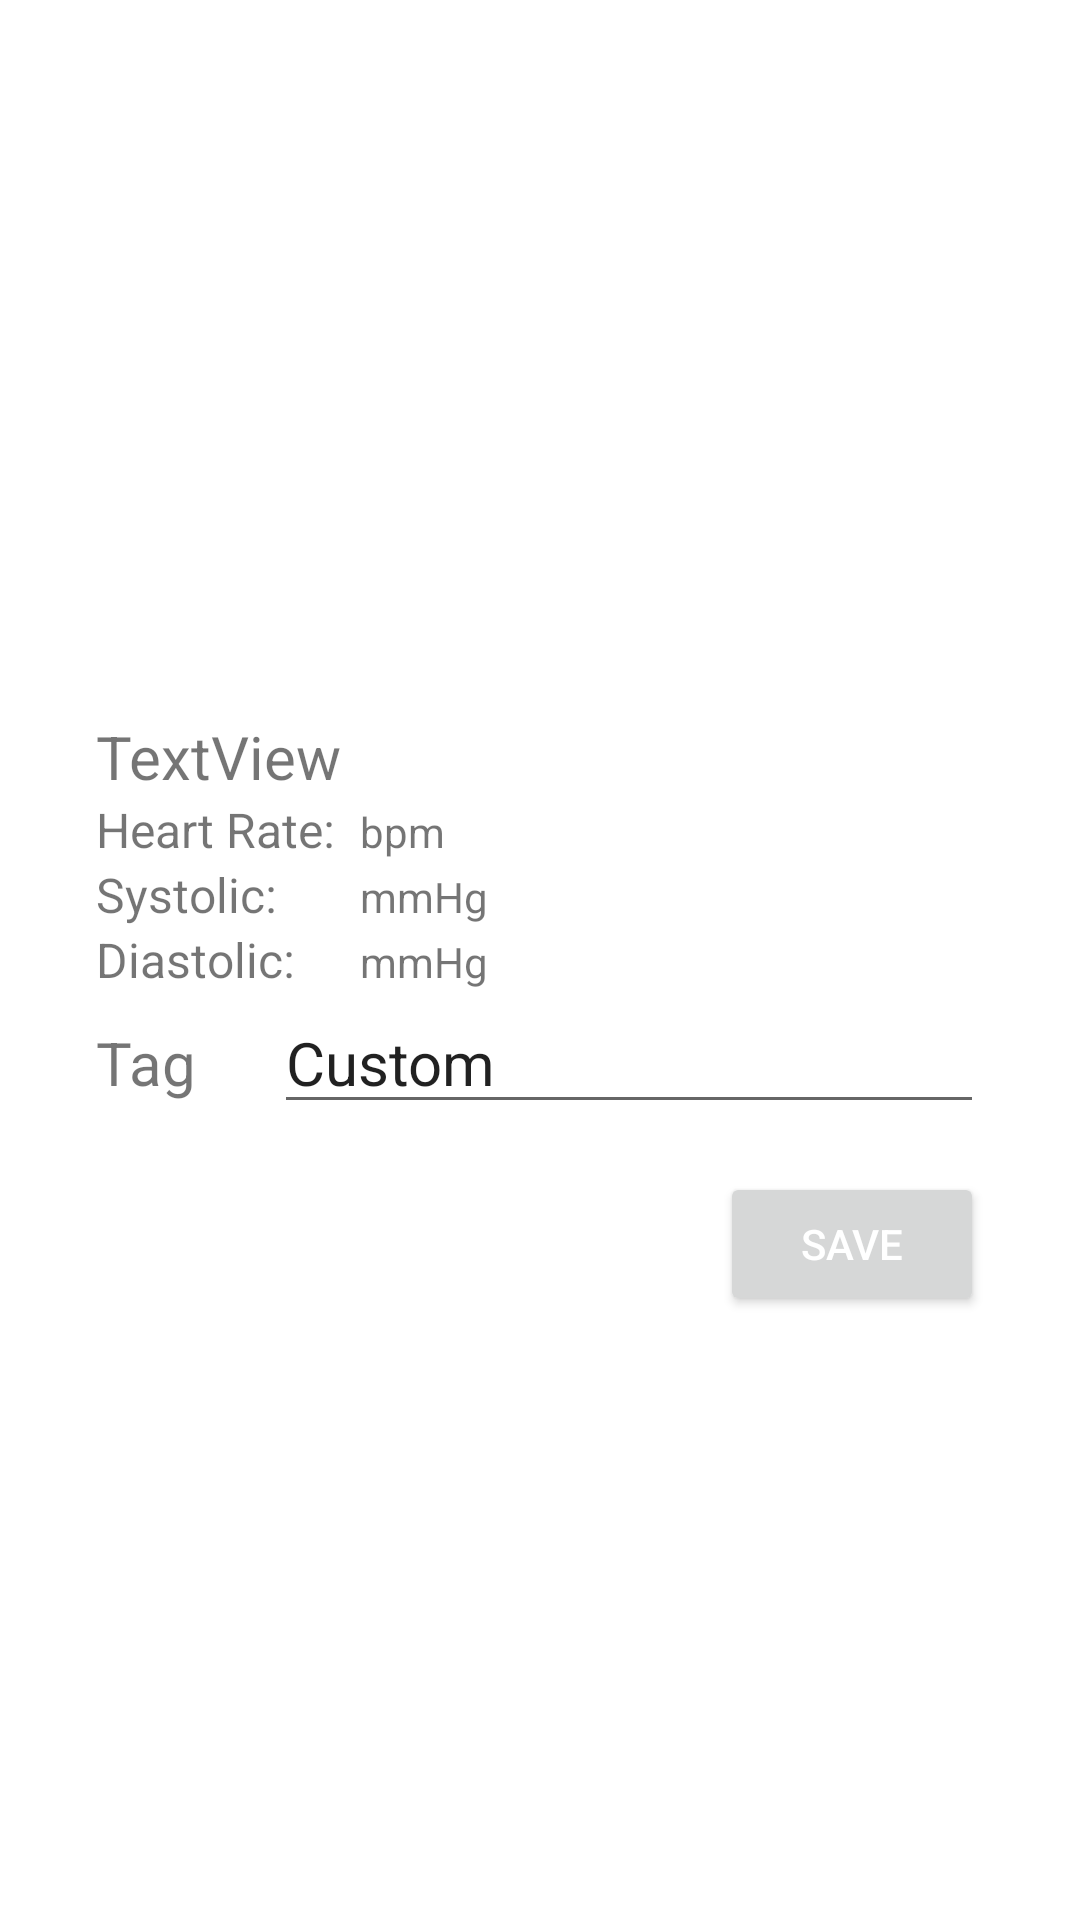

Here is an Android app screen rendered from its layout file. Give the layout XML and the strings, colors and styles it references.
<!-- AndroidManifest.xml: application theme Theme.Picoximeter -->
<!-- res/layout/bp_reading_form_layout.xml -->
<?xml version="1.0" encoding="utf-8"?>
<androidx.constraintlayout.widget.ConstraintLayout xmlns:android="http://schemas.android.com/apk/res/android"
    xmlns:app="http://schemas.android.com/apk/res-auto"
    android:layout_width="match_parent"
    android:layout_height="match_parent"
    android:background="?android:attr/colorBackground">

    <TextView
        android:id="@+id/form_date_text_view"
        android:layout_width="wrap_content"
        android:layout_height="wrap_content"
        android:layout_marginStart="32dp"
        android:text="TextView"
        android:textAlignment="viewStart"
        android:textSize="20sp"
        app:layout_constraintBottom_toTopOf="@+id/tableLayout2"
        app:layout_constraintStart_toStartOf="parent" />

    <TableLayout
        android:id="@+id/tableLayout2"
        android:layout_width="0dp"
        android:layout_height="wrap_content"
        android:layout_marginStart="32dp"
        android:layout_marginEnd="32dp"
        android:gravity="start|left"
        app:layout_constraintBottom_toBottomOf="parent"
        app:layout_constraintEnd_toEndOf="parent"
        app:layout_constraintStart_toStartOf="parent"
        app:layout_constraintTop_toTopOf="parent">

        <TableRow
            android:layout_width="match_parent"
            android:layout_height="match_parent"
            android:gravity="start">

        </TableRow>

        <TableRow
            android:layout_width="match_parent"
            android:layout_height="match_parent"
            android:layout_gravity="left"
            android:gravity="start">

            <TextView
                android:id="@+id/form_hr_desc"
                android:layout_width="wrap_content"
                android:layout_height="wrap_content"
                android:text="@string/ble_hr"
                android:textAlignment="viewStart"
                android:textSize="16sp"
                android:layout_marginEnd="8dp"/>

            <TextView
                android:id="@+id/form_hr_text_view"
                android:layout_width="wrap_content"
                android:layout_height="wrap_content"
                android:text="@string/ble_hr_unit"
                android:textAlignment="viewStart" />

        </TableRow>

        <TableRow
            android:layout_width="match_parent"
            android:layout_height="match_parent"
            android:layout_gravity="left"
            android:gravity="start">

            <TextView
                android:id="@+id/form_bp_sys"
                android:layout_width="wrap_content"
                android:layout_height="wrap_content"
                android:text="@string/bp_systolic"
                android:textAlignment="viewStart"
                android:textSize="16sp"
                android:layout_marginEnd="8dp"/>

            <TextView
                android:id="@+id/form_spo2_text_view"
                android:layout_width="wrap_content"
                android:layout_height="wrap_content"
                android:text="@string/bp_unit"
                android:textAlignment="viewStart" />

        </TableRow>

        <TableRow
            android:layout_width="match_parent"
            android:layout_height="match_parent" >

            <TextView
                android:id="@+id/form_bp_dia"
                android:layout_width="wrap_content"
                android:layout_height="wrap_content"
                android:layout_marginEnd="8dp"
                android:text="@string/bp_diastolic"
                android:textAlignment="viewStart"
                android:textSize="16sp" />

            <TextView
                android:id="@+id/form_spo2_text_view4"
                android:layout_width="wrap_content"
                android:layout_height="wrap_content"
                android:text="@string/bp_unit"
                android:textAlignment="viewStart" />
        </TableRow>

        <TableRow
            android:id="@+id/form_custom_tag_row"
            android:layout_width="match_parent"
            android:layout_height="match_parent"
            android:gravity="start">

            <TextView
                android:id="@+id/textView16"
                android:layout_width="wrap_content"
                android:layout_height="wrap_content"
                android:layout_weight="1"
                android:text="@string/form_tag_desc"
                android:textAlignment="viewStart"
                android:textSize="20sp" />

            <EditText
                android:id="@+id/form_custom_text_field"
                android:layout_width="wrap_content"
                android:layout_height="wrap_content"
                android:ems="10"
                android:inputType="text"
                android:maxLines="1"
                android:text="@string/form_tag_custom"
                android:textSize="20sp" />

        </TableRow>

    </TableLayout>

    <Button
        android:id="@+id/form_save_button"
        android:layout_width="wrap_content"
        android:layout_height="wrap_content"
        android:layout_marginTop="16dp"
        android:layout_marginEnd="32dp"
        android:text="@string/form_save"
        android:textColor="@color/white"
        app:layout_constraintEnd_toEndOf="parent"
        app:layout_constraintTop_toBottomOf="@+id/tableLayout2" />
</androidx.constraintlayout.widget.ConstraintLayout>
<!-- resources referenced by this layout -->
<resources>
  <color name="white">#FFFFFFFF</color>
  <string name="ble_hr">Heart Rate: </string>
  <string name="ble_hr_unit">bpm</string>
  <string name="bp_diastolic">"Diastolic: "</string>
  <string name="bp_systolic">"Systolic: "</string>
  <string name="bp_unit" translatable="false">mmHg</string>
  <string name="form_save">Save</string>
  <string name="form_tag_custom">Custom</string>
  <string name="form_tag_desc">Tag</string>
  <style name="Theme.Picoximeter" parent="Theme.MaterialComponents.DayNight.DarkActionBar">
          
          <item name="colorPrimary">@color/blue_1</item>
          <item name="colorPrimaryVariant">@color/blue_2</item>
          <item name="colorOnPrimary">@color/white</item>
          
          <item name="colorSecondary">@color/pink_1</item>
          <item name="colorSecondaryVariant">@color/pink_2</item>
          <item name="colorOnSecondary">@color/black</item>
  
          <item name="colorAccent">@color/blue_1</item>
          
          <item name="android:statusBarColor" tools:targetApi="l">?attr/colorPrimaryVariant</item>
          
      </style>
  <color name="blue_1">#FF2672B5</color>
  <color name="blue_2">#992672B5</color>
  <color name="pink_1">#FFB52672</color>
  <color name="pink_2">#99B52672</color>
  <color name="black">#FF000000</color>
</resources>
